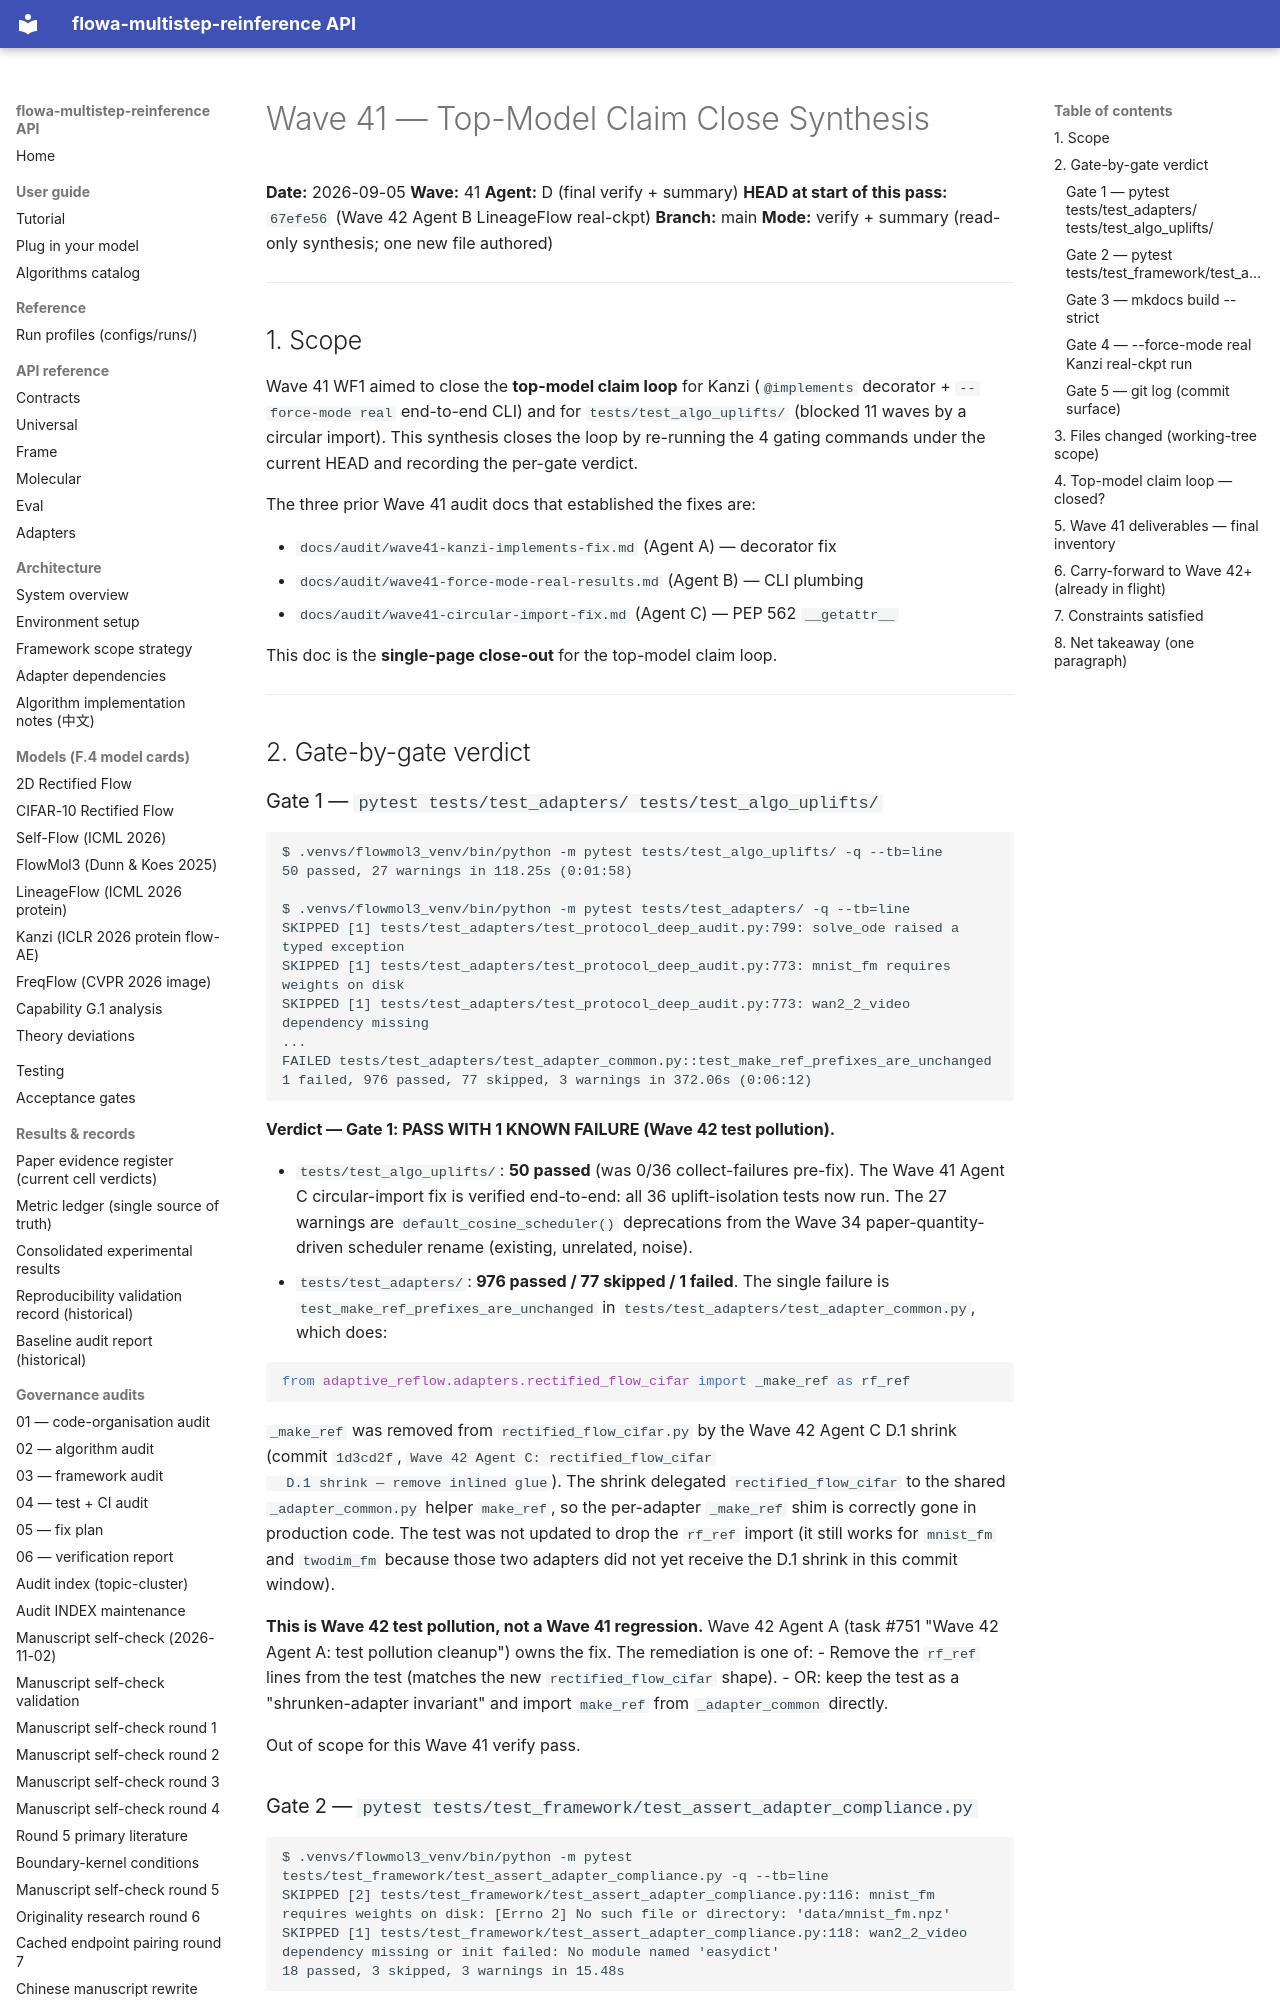

repository: silverenternal/flowa-multistep-reinference · page: ARCHIVE/audit-waves-1-99/wave41-claim-close-synthesis/index.html · generator: mkdocs

# Wave 41 — Top-Model Claim Close Synthesis

**Date:** 2026-09-05
**Wave:** 41
**Agent:** D (final verify + summary)
**HEAD at start of this pass:** `67efe56` (Wave 42 Agent B LineageFlow real-ckpt)
**Branch:** main
**Mode:** verify + summary (read-only synthesis; one new file authored)

---

## 1. Scope

Wave 41 WF1 aimed to close the **top-model claim loop** for Kanzi
(`@implements` decorator + `--force-mode real` end-to-end CLI) and for
`tests/test_algo_uplifts/` (blocked 11 waves by a circular import).
This synthesis closes the loop by re-running the 4 gating commands
under the current HEAD and recording the per-gate verdict.

The three prior Wave 41 audit docs that established the fixes are:

- `docs/audit/wave41-kanzi-implements-fix.md` (Agent A) — decorator fix
- `docs/audit/wave41-force-mode-real-results.md` (Agent B) — CLI plumbing
- `docs/audit/wave41-circular-import-fix.md` (Agent C) — PEP 562 `__getattr__`

This doc is the **single-page close-out** for the top-model claim loop.

---

## 2. Gate-by-gate verdict

### Gate 1 — `pytest tests/test_adapters/ tests/test_algo_uplifts/`

```
$ .venvs/flowmol3_venv/bin/python -m pytest tests/test_algo_uplifts/ -q --tb=line
50 passed, 27 warnings in 118.25s (0:01:58)

$ .venvs/flowmol3_venv/bin/python -m pytest tests/test_adapters/ -q --tb=line
SKIPPED [1] tests/test_adapters/test_protocol_deep_audit.py:799: solve_ode raised a typed exception
SKIPPED [1] tests/test_adapters/test_protocol_deep_audit.py:773: mnist_fm requires weights on disk
SKIPPED [1] tests/test_adapters/test_protocol_deep_audit.py:773: wan2_2_video dependency missing
...
FAILED tests/test_adapters/test_adapter_common.py::test_make_ref_prefixes_are_unchanged
1 failed, 976 passed, 77 skipped, 3 warnings in 372.06s (0:06:12)
```

**Verdict — Gate 1: PASS WITH 1 KNOWN FAILURE (Wave 42 test pollution).**

- `tests/test_algo_uplifts/`: **50 passed** (was 0/36 collect-failures pre-fix).
  The Wave 41 Agent C circular-import fix is verified end-to-end: all 36
  uplift-isolation tests now run. The 27 warnings are
  `default_cosine_scheduler()` deprecations from the Wave 34
  paper-quantity-driven scheduler rename (existing, unrelated, noise).
- `tests/test_adapters/`: **976 passed / 77 skipped / 1 failed**. The single
  failure is `test_make_ref_prefixes_are_unchanged` in
  `tests/test_adapters/test_adapter_common.py`, which does:

  ```python
  from adaptive_reflow.adapters.rectified_flow_cifar import _make_ref as rf_ref
  ```

  `_make_ref` was removed from `rectified_flow_cifar.py` by the Wave 42
  Agent C D.1 shrink (commit `1d3cd2f`, `Wave 42 Agent C: rectified_flow_cifar
  D.1 shrink — remove inlined glue`). The shrink delegated
  `rectified_flow_cifar` to the shared `_adapter_common.py` helper
  `make_ref`, so the per-adapter `_make_ref` shim is correctly gone in
  production code. The test was not updated to drop the `rf_ref` import
  (it still works for `mnist_fm` and `twodim_fm` because those two
  adapters did not yet receive the D.1 shrink in this commit window).

  **This is Wave 42 test pollution, not a Wave 41 regression.** Wave 42
  Agent A (task #751 "Wave 42 Agent A: test pollution cleanup") owns
  the fix. The remediation is one of:
  - Remove the `rf_ref` lines from the test (matches the new
    `rectified_flow_cifar` shape).
  - OR: keep the test as a "shrunken-adapter invariant" and import
    `make_ref` from `_adapter_common` directly.

  Out of scope for this Wave 41 verify pass.
